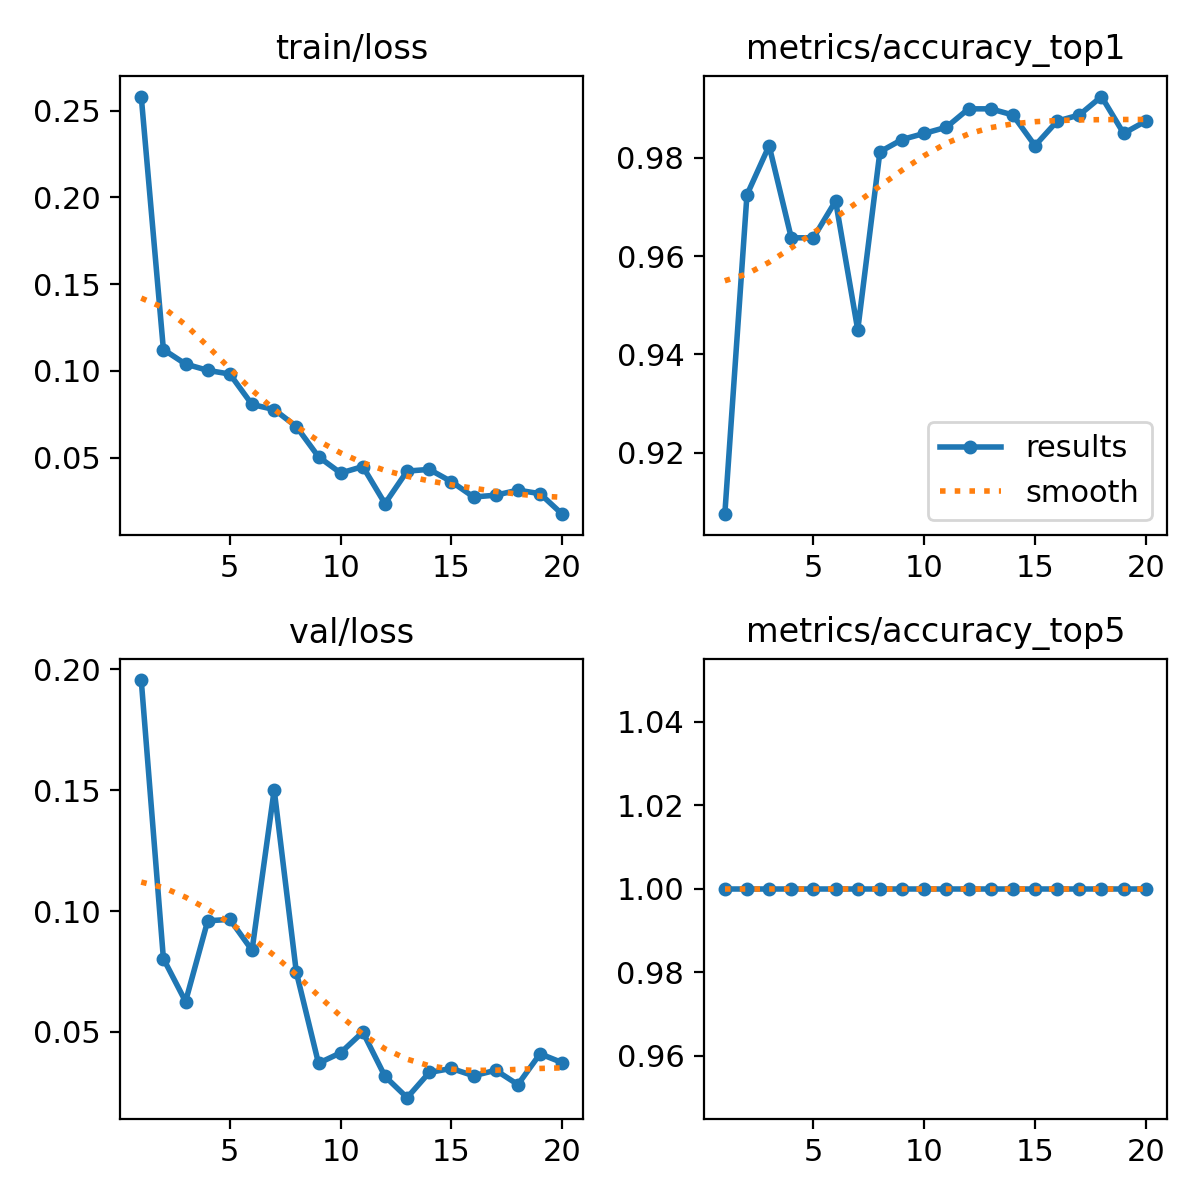

The file beside this chart, header and first rows:
epoch, time, train/loss, metrics/accuracy_top1, metrics/accuracy_top5, val/loss, lr/pg0, lr/pg1, lr/pg2
1, 26.4, 0.2581, 0.9075, 1, 0.1955, 0.06766, 0.0003267, 0.0003267
2, 50.17, 0.1123, 0.9725, 1, 0.0803, 0.03463, 0.0006303, 0.0006303
3, 72.2, 0.104, 0.9825, 1, 0.06257, 0.001571, 0.0009039, 0.0009039
4, 94.42, 0.1003, 0.9637, 1, 0.09594, 0.000865, 0.000865, 0.000865
5, 118.2, 0.09817, 0.9637, 1, 0.09654, 0.00082, 0.00082, 0.00082
6, 140.8, 0.08064, 0.9712, 1, 0.08376, 0.000775, 0.000775, 0.000775
7, 164.5, 0.07773, 0.945, 1, 0.1501, 0.00073, 0.00073, 0.00073
8, 188.8, 0.06793, 0.9812, 1, 0.07466, 0.000685, 0.000685, 0.000685
9, 209.9, 0.05052, 0.9838, 1, 0.03705, 0.00064, 0.00064, 0.00064
10, 232.7, 0.04114, 0.985, 1, 0.04138, 0.000595, 0.000595, 0.000595
11, 261.2, 0.04487, 0.9862, 1, 0.04995, 0.00055, 0.00055, 0.00055
12, 282.9, 0.02352, 0.99, 1, 0.03163, 0.000505, 0.000505, 0.000505
13, 304, 0.04225, 0.99, 1, 0.02282, 0.00046, 0.00046, 0.00046
14, 328.3, 0.04324, 0.9888, 1, 0.03325, 0.000415, 0.000415, 0.000415
15, 350.3, 0.03616, 0.9825, 1, 0.03491, 0.00037, 0.00037, 0.00037
16, 373.5, 0.02732, 0.9875, 1, 0.03187, 0.000325, 0.000325, 0.000325
17, 395.4, 0.02838, 0.9888, 1, 0.03417, 0.00028, 0.00028, 0.00028
18, 419.7, 0.03129, 0.9925, 1, 0.02824, 0.000235, 0.000235, 0.000235
19, 447.1, 0.02924, 0.985, 1, 0.04096, 0.00019, 0.00019, 0.00019
20, 471, 0.01743, 0.9875, 1, 0.0373, 0.000145, 0.000145, 0.000145
